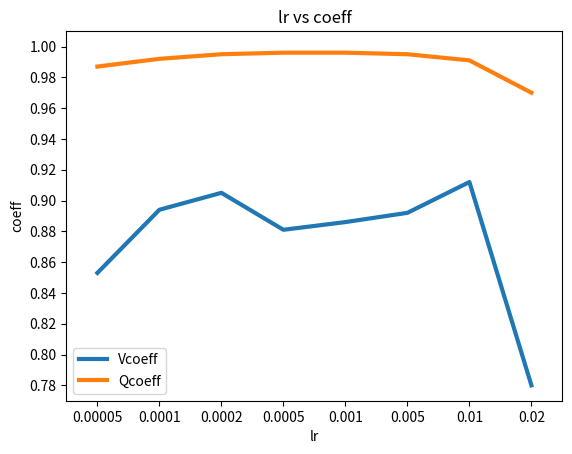

Here is the Python script that generated this plot: (Note: this script raises an exception after producing the figure.)
import matplotlib.pyplot as plt
from matplotlib.pyplot import MultipleLocator


r"""lr vs coeff"""
plt.xlabel("lr")
plt.ylabel("coeff")
x = [1, 2, 3, 4, 5, 6, 7, 8]
x_index = ['0.00005', '0.0001', '0.0002', '0.0005', '0.001', '0.005', '0.01', '0.02']
# std V: [0.028, 0.008, 0.005, 0.013, 0.012, 0.005, 0.005, 0.010]
Vcoeff = [0.853, 0.894, 0.905, 0.881, 0.886, 0.892, 0.912, 0.780]
# std Q: [0.002, 0.001, 0.000, 0.000, 0.000, 0.001, 0.005, 0.003]
Qcoeff = [0.987, 0.992, 0.995, 0.996, 0.996, 0.995, 0.991, 0.970]
y_locator = MultipleLocator(0.02)
ax = plt.gca()
ax.yaxis.set_major_locator(y_locator)
V, = plt.plot(x, Vcoeff, linewidth=3.0)
Q, = plt.plot(x, Qcoeff, linewidth=3.0)
# for a, b in zip(x, Vcoeff):
    # plt.text(a, b, "{:.3f}".format(b), va='bottom', ha='left', rotation=45)
    # plt.text(a, b, "{:.3f}".format(b), va='bottom', ha='left')
# for c, d in zip(x, Qcoeff):
#     plt.text(c, d, "{:.3f}".format(d), va='top', ha='left')
plt.legend([V, Q], ["Vcoeff", "Qcoeff"])
plt.ylim(0.770, 1.01)
_ = plt.xticks(x, x_index)
plt.xlim(0.5, 8.5)
plt.title("lr vs coeff")
plt.savefig('D:/ERG4901/ViT_Project/lr_coeff.eps')
plt.show()


r"""lr vs loss"""
plt.xlabel("lr")
plt.ylabel("loss")
x = [1, 2, 3, 4, 5, 6, 7, 8]
x_index = ['0.00005', '0.0001', '0.0002', '0.0005', '0.001', '0.005', '0.01', '0.02']
# std V:[0.000352, 0.000058, 0.000079, 0.000164, 0.000225, 0.000208, 0.000066, 0.000158]
Vloss = [0.001856, 0.001305, 0.001210, 0.001546, 0.001358, 0.001512, 0.001087, 0.002606]
# std Q:[0.000061, 0.000007, 0.000007, 0.000044, 0.000009, 0.000036, 0.000111, 0.000030]
Qloss = [0.000319, 0.000191, 0.000122, 0.000120, 0.000096, 0.000137, 0.000215, 0.000745]
# y_locator = MultipleLocator(0.0001)
# ax = plt.gca()
# ax.yaxis.set_major_locator(y_locator)
V, = plt.semilogy(x, Vloss, linewidth=3.0)
Q, = plt.semilogy(x, Qloss, linewidth=3.0)
# for a, b in zip(x, Vloss):
    # plt.text(a, b, "{:.6f}".format(b), va='bottom', ha='left', rotation=45)
#     plt.text(a, b, "{:.6f}".format(b), va='bottom', ha='left')
# for c, d in zip(x, Qloss):
#     plt.text(c, d, "{:.6f}".format(d), va='top', ha='left')
plt.legend([V, Q], ["Vloss", "Qloss"])
plt.ylim(0.00005, 0.005)
_ = plt.xticks(x, x_index)
plt.xlim(0.5, 8.5)
plt.title("lr vs loss")
plt.savefig('D:/ERG4901/ViT_Project/lr_loss.eps')
plt.show()


r"""lr vs error"""
plt.xlabel("lr")
plt.ylabel("pred error")
x = [1, 2, 3, 4, 5, 6, 7, 8]
x_index = ['0.00005', '0.0001', '0.0002', '0.0005', '0.001', '0.005', '0.01', '0.02']
# std V min= [0.00890705, 0.00070890, 0.00175485, 0.00650096, 0.00074568, 0.00418190, 0.00048273, 0.00651197]
Verror_min = [0.00536764, 0.00052305, 0.00128943, 0.00546875, 0.00063197, 0.00363448, 0.00087994, 0.00499915]
# std Q min= [0.00007689, 0.00005676, 0.00004088, 0.00002782, 0.00028033, 0.00008664, 0.00005216, 0.00099129]
Qerror_min = [0.00006056, 0.00005193, 0.00007496, 0.00003749, 0.00017883, 0.00008359, 0.00005767, 0.00061125]
# std V conv= [0.11417050, 0.03935889, 0.03656990, 0.06274128, 0.03150194, 0.06943224, 0.06234056, 0.12320508]
Verror_conv = [0.11679122, 0.04266955, 0.06141586, 0.19592018, 0.03685992, 0.13173735, 0.08568188, 0.13981960]
# std Q conv= [0.00453396, 0.00444021, 0.00242363, 0.00143254, 0.00167777, 0.00249757, 0.00121917, 0.00621423]
Qerror_conv = [0.00607648, 0.00661471, 0.00511929, 0.00233044, 0.00537258, 0.00394127, 0.00521658, 0.01366351]
# y_locator = MultipleLocator(0.0005)
ax = plt.gca()
# ax.yaxis.set_major_locator(y_locator)
V_min, = plt.semilogy(x, Verror_min, linewidth=3.0, color='blue', linestyle='solid')
Q_min, = plt.semilogy(x, Qerror_min, linewidth=3.0, color='red', linestyle='solid')
V_conv, = plt.semilogy(x, Verror_conv, linewidth=3.0, color='blue', linestyle='dashed')
Q_conv, = plt.semilogy(x, Qerror_conv, linewidth=3.0, color='red', linestyle='dashed')
# ax.semilogy(x, Verror_min)
# ax.semilogy(x, Qerror_min)
# ax.semilogy(x, Verror_conv)
# for a, b in zip(x, Vloss):
    # plt.text(a, b, "{:.6f}".format(b), va='bottom', ha='left', rotation=45)
#     plt.text(a, b, "{:.6f}".format(b), va='bottom', ha='left')
# for c, d in zip(x, Qloss):
#     plt.text(c, d, "{:.6f}".format(d), va='top', ha='left')
plt.legend([V_min, Q_min, V_conv, Q_conv], ["min V error", "min Q error", "conv V error", "conv Q error"])
plt.ylim(0.000001, 0.8)
_ = plt.xticks(x, x_index)
plt.xlim(0.5, 8.5)
plt.title("lr vs error")
plt.savefig('D:/ERG4901/ViT_Project/lr_error.eps')
plt.show()


r"""ABS vs GELU"""
plt.xlabel("lr")
plt.ylabel("V coeff")
x = [1, 2, 3, 4, 5, 6, 7, 8]
x_index = ['0.00005', '0.0001', '0.0002', '0.0005', '0.001', '0.005', '0.01', '0.02']
# std ABS =  [0.028, 0.008, 0.005, 0.013, 0.012, 0.005, 0.005, 0.010]
Vcoeff_ABS = [0.853, 0.894, 0.905, 0.881, 0.886, 0.892, 0.912, 0.780]
# std GELU =  [0.003, 0.010, 0.010, 0.013, 0.012, 0.005, 0.018, 0.009]
Vcoeff_GELU = [0.799, 0.826, 0.869, 0.846, 0.877, 0.890, 0.908, 0.758]
y_locator = MultipleLocator(0.01)
ax = plt.gca()
ax.yaxis.set_major_locator(y_locator)
V_ABS, = plt.plot(x, Vcoeff_ABS, linewidth=3.0)
V_GELU, = plt.plot(x, Vcoeff_GELU, linewidth=3.0)
# ax.semilogy(x, Verror_min)
# ax.semilogy(x, Qerror_min)
# ax.semilogy(x, Verror_conv)
# for a, b in zip(x, Vloss):
    # plt.text(a, b, "{:.6f}".format(b), va='bottom', ha='left', rotation=45)
#     plt.text(a, b, "{:.6f}".format(b), va='bottom', ha='left')
# for c, d in zip(x, Qloss):
#     plt.text(c, d, "{:.6f}".format(d), va='top', ha='left')
plt.legend([V_ABS, V_GELU], ["ABS", "GELU"])
plt.ylim(0.75, 0.95)
_ = plt.xticks(x, x_index)
plt.xlim(0.5, 8.5)
plt.title("act vs coeff")
plt.savefig('D:/ERG4901/ViT_Project/act_coeff.eps')
plt.show()

